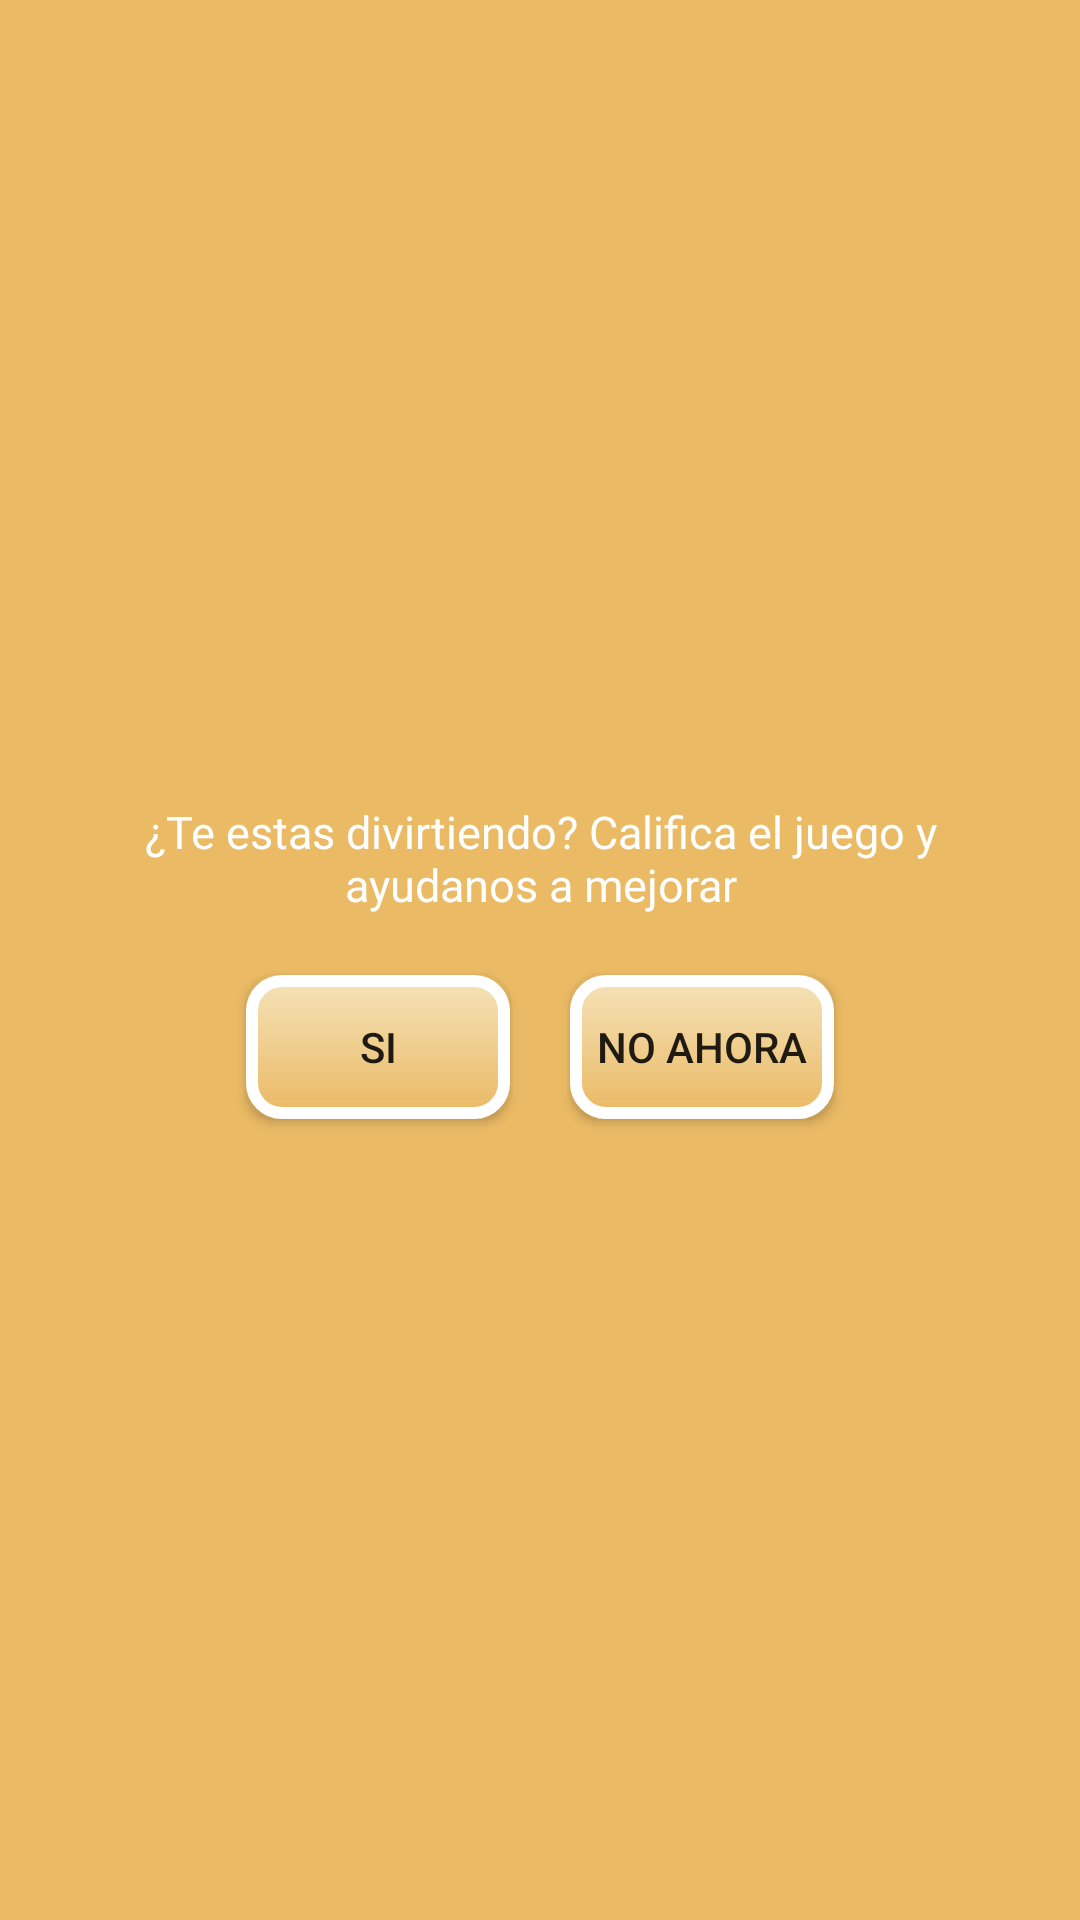

The Android layout XML behind this screen, and the referenced resources:
<!-- AndroidManifest.xml: application theme Theme.MemoriaNumerica -->
<!-- res/layout/dialogocalifica.xml -->
<?xml version="1.0" encoding="utf-8"?>
<LinearLayout xmlns:android="http://schemas.android.com/apk/res/android"
    android:layout_width="wrap_content"
    android:layout_height="wrap_content"
    android:layout_gravity="center"
    android:background="#eaba65"
    android:gravity="center"
    android:orientation="vertical">

    <TextView
        android:layout_width="wrap_content"
        android:layout_height="wrap_content"
        android:layout_marginLeft="20dp"
        android:layout_marginRight="20dp"
        android:layout_marginTop="30dp"
        android:text="¿Te estas divirtiendo?
Califica el juego y ayudanos a mejorar"
        android:textAlignment="center"
        android:textColor="@color/white"
        android:textSize="15sp" />

    <LinearLayout

        android:layout_width="wrap_content"
        android:layout_height="wrap_content"
        android:layout_marginBottom="20dp"
        android:layout_marginLeft="10dp"
        android:layout_marginRight="10dp">

        <Button
            android:id="@+id/botonsi"
            android:layout_width="wrap_content"
            android:layout_height="wrap_content"
            android:layout_marginBottom="10dp"
            android:layout_marginLeft="10dp"
            android:layout_marginTop="20dp"
            android:background="@drawable/marcoredondo"
            android:text="si" />

        <Button
            android:id="@+id/botonno"
            android:layout_width="wrap_content"
            android:layout_height="wrap_content"
            android:layout_marginBottom="10dp"
            android:layout_marginLeft="20dp"
            android:layout_marginRight="10dp"
            android:layout_marginTop="20dp"
            android:background="@drawable/marcoredondo"
            android:text="no ahora" />

    </LinearLayout>

</LinearLayout>
<!-- resources referenced by this layout -->
<resources>
  <color name="white">#ffffff</color>
  <!-- drawable marcoredondo (drawable) -->
  <?xml version="1.0" encoding="utf-8"?>
  <shape xmlns:android="http://schemas.android.com/apk/res/android"
      android:shape="rectangle">
      <gradient
          android:angle="90"
          android:endColor="#f5e2b7"
          android:startColor="#eaba65"
          android:type="linear" />
  
      <stroke
          android:width="4dp"
          android:color="#ffffff" />
  
      <padding
          android:bottom="1dp"
          android:left="1dp"
          android:right="1dp"
          android:top="1dp" />
  
      <corners android:radius="30px" />
  </shape>
  <style name="Theme.MemoriaNumerica" parent="Theme.MaterialComponents.DayNight.DarkActionBar">
          
          <item name="colorPrimary">@color/purple_500</item>
          <item name="colorPrimaryVariant">@color/purple_700</item>
          <item name="colorOnPrimary">@color/white</item>
          
          <item name="colorSecondary">@color/teal_200</item>
          <item name="colorSecondaryVariant">@color/teal_700</item>
          <item name="colorOnSecondary">@color/black</item>
          
          <item name="android:statusBarColor">?attr/colorPrimaryVariant</item>
          
      </style>
  <color name="purple_500">#BC000000</color>
  <color name="purple_700">#000000</color>
  <color name="teal_200">#FF03DAC5</color>
  <color name="teal_700">#FF018786</color>
  <color name="black">#FF000000</color>
</resources>
